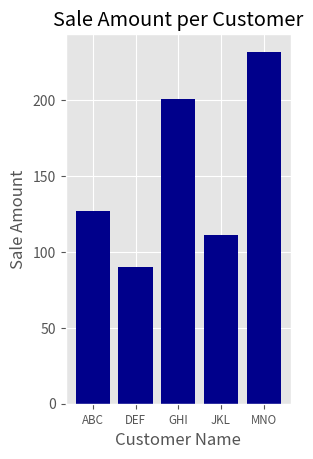

The script that saved this image:
#!/usr/bin/env python3
import matplotlib.pyplot as plt
plt.style.use('ggplot')

customers = ['ABC', 'DEF', 'GHI', 'JKL', 'MNO']
customers_index = range(len(customers))
sale_amounts = [127, 90, 201, 111, 232]

fig = plt.figure()
ax1 = fig.add_subplot(1,2,1)
ax1.bar(customers_index, sale_amounts, align='center', color='darkblue')
ax1.xaxis.set_ticks_position('bottom')
ax1.yaxis.set_ticks_position('left')
plt.xticks(customers_index, customers, rotation=0, fontsize='small')

plt.xlabel('Customer Name')
plt.ylabel('Sale Amount')
plt.title('Sale Amount per Customer')

plt.savefig('bar_plot.png', dpi=400, bbox_inches='tight')
plt.show()